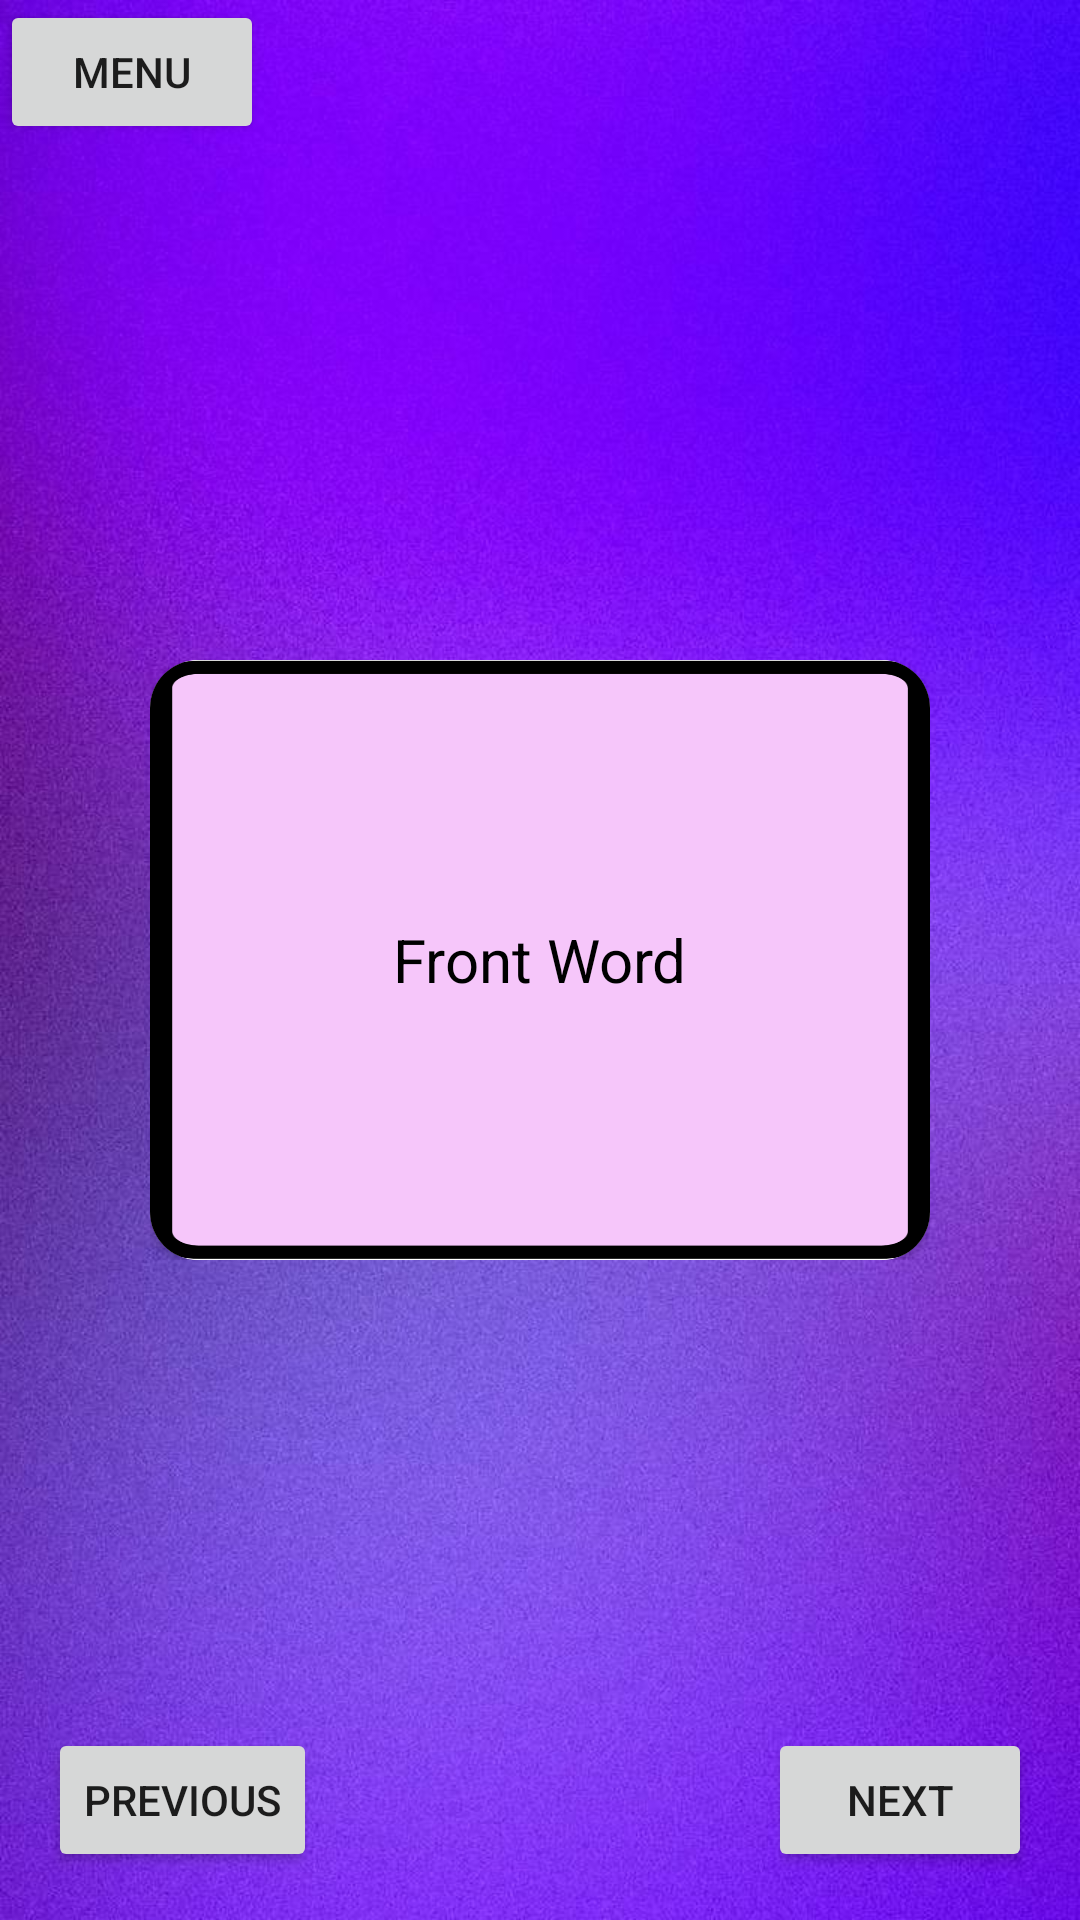

This screen was rendered from an Android layout file. Write that file and the resources it references.
<!-- AndroidManifest.xml: application theme Theme.Java -->
<!-- res/layout/activity_flip.xml -->
<RelativeLayout xmlns:android="http://schemas.android.com/apk/res/android"
    xmlns:app="http://schemas.android.com/apk/res-auto"
    xmlns:tools="http://schemas.android.com/tools"
    android:id="@+id/main"
    android:layout_width="match_parent"
    android:layout_height="match_parent"
    android:background="@drawable/bg"
    tools:context=".FlashcardActivity">

    <RelativeLayout
        android:id="@+id/card_main"
        android:layout_width="wrap_content"
        android:layout_height="wrap_content"
        android:layout_centerInParent="true"> 

        
        <androidx.cardview.widget.CardView
            android:id="@+id/card_front"
            android:layout_width="260dp"
            android:layout_height="200dp"
            app:cardCornerRadius="16dp"
            android:visibility="visible">

            <ImageView
                android:layout_width="match_parent"
                android:layout_height="match_parent"
                android:src="@drawable/card_front"
                android:scaleType="fitXY" />

            
            <TextView
                android:id="@+id/text_front"
                android:layout_width="wrap_content"
                android:layout_height="wrap_content"
                android:layout_centerInParent="true"
                android:layout_gravity="center"
                android:text="Front Word"
                android:textColor="#000000"
                android:textSize="20sp" />

        </androidx.cardview.widget.CardView>

        
        <androidx.cardview.widget.CardView
            android:id="@+id/card_back"
            android:layout_width="260dp"
            android:layout_height="200dp"
            app:cardCornerRadius="16dp"
            android:visibility="gone"> 

            <ImageView
                android:layout_width="match_parent"
                android:layout_height="match_parent"
                android:src="@drawable/card_back"
                android:scaleType="fitXY" />

            
            <TextView
                android:id="@+id/text_back"
                android:layout_width="wrap_content"
                android:layout_height="wrap_content"
                android:text="Back Translation"
                android:textSize="20sp"
                android:textColor="#000000"
                android:layout_gravity ="center"
                android:layout_centerInParent="true" />

        </androidx.cardview.widget.CardView>

    </RelativeLayout>

    
    <Button
        android:id="@+id/button_previous"
        android:layout_width="wrap_content"
        android:layout_height="wrap_content"
        android:text="Previous"
        android:layout_alignParentStart="true"
        android:layout_marginStart="16dp"
        android:layout_marginBottom="16dp"
        android:layout_alignParentBottom="true" />

    
    <Button
        android:id="@+id/button_next"
        android:layout_width="wrap_content"
        android:layout_height="wrap_content"
        android:text="Next"
        android:layout_alignParentEnd="true"
        android:layout_marginEnd="16dp"
        android:layout_marginBottom="16dp"
        android:layout_alignParentBottom="true" />
    <Button
        android:id="@+id/button_navigate"
        android:layout_width="wrap_content"
        android:layout_height="wrap_content"
        android:text="Menu"
        android:layout_gravity="center" />



</RelativeLayout>
<!-- resources referenced by this layout -->
<resources>
  <!-- drawable bg: jpeg bitmap (drawable, 122629 bytes) -->
  <!-- drawable card_back: png bitmap (drawable, 11936 bytes) -->
  <!-- drawable card_front: png bitmap (drawable, 11751 bytes) -->
  <style name="Theme.Java" parent="Theme.MaterialComponents.DayNight.DarkActionBar">
          
          <item name="colorPrimary">@color/lavender</item>
          <item name="colorPrimaryVariant">@color/lavender</item>
          <item name="colorOnPrimary">@color/white</item>
          
          <item name="colorSecondary">@color/teal_200</item>
          <item name="colorSecondaryVariant">@color/teal_700</item>
          <item name="colorOnSecondary">@color/black</item>
          
          
          <item name="android:windowFullscreen">true</item>
      </style>
  <color name="lavender">#8692f7</color>
  <color name="white">#FFFFFFFF</color>
  <color name="teal_200">#FF03DAC5</color>
  <color name="teal_700">#FF018786</color>
  <color name="black">#FF000000</color>
</resources>
